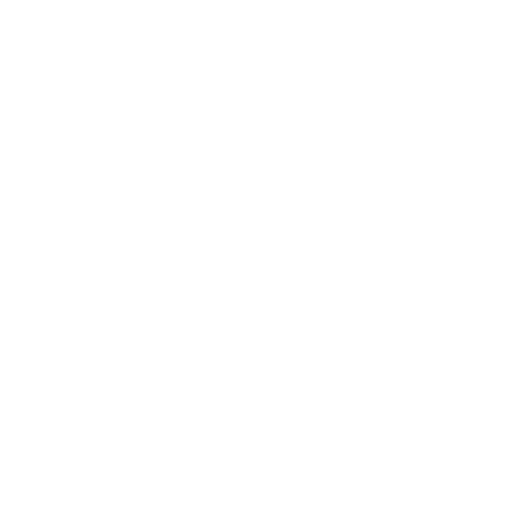
t = 0.00 s
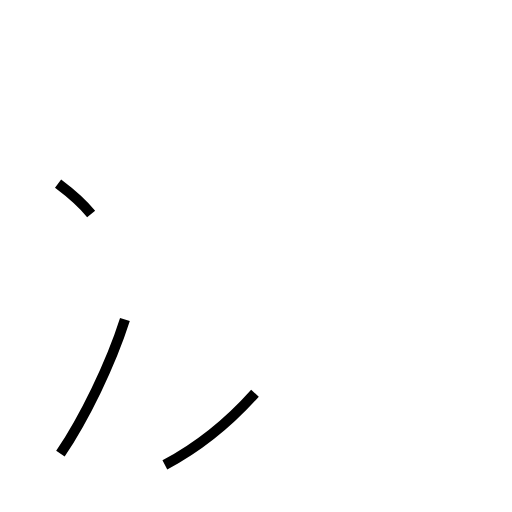
t = 0.91 s
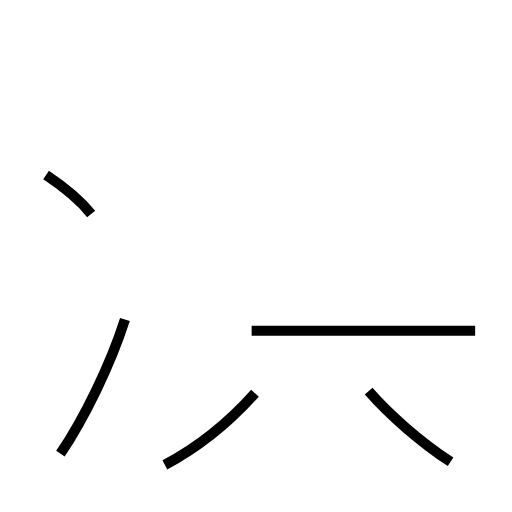
t = 1.92 s
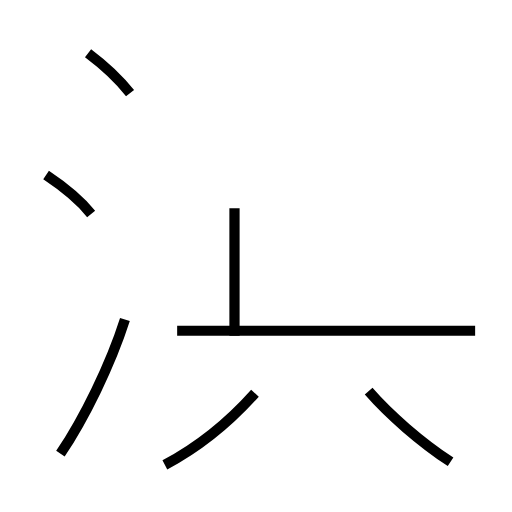
t = 2.69 s
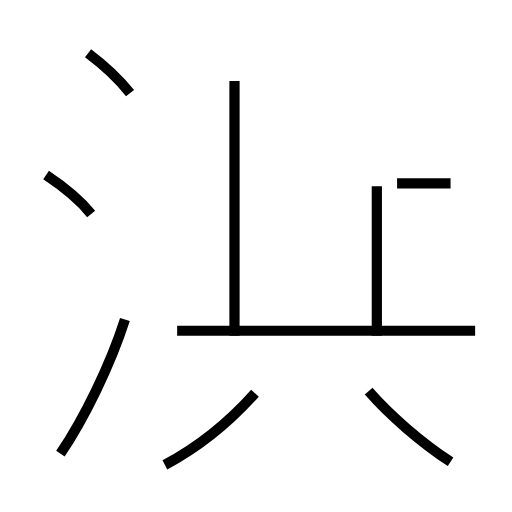
t = 3.65 s
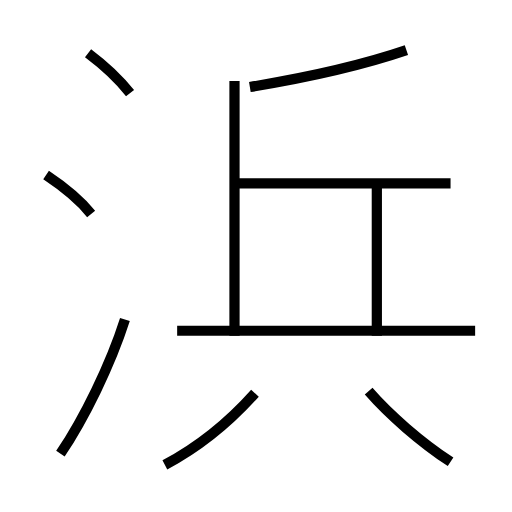
t = 4.60 s

The animated SVG that drew these frames (rendered in a browser with its animation timeline set to each time). Animation: 10 SMIL elements (animate=10); one cycle of 4.60 s.

<?xml version='1.0' encoding='utf-8'?>
<svg viewBox="0.0 -6.0 50.0 50.0" version="1.1" xmlns="http://www.w3.org/2000/svg"><rect x="-1000" y="-1000" width="2000" height="2000" stroke="white" fill="white" /><g style="fill:none;stroke:#000000;stroke-width:1"><path d="M 5.9 0.3 C 8.2 -3.1 10.8 -8.4 12.2 -12.8 " transform="translate(0.0 38.0)" stroke-dasharray="14.577943560051143" stroke-dashoffset="14.577943560051143"><animate attributeName="stroke-dashoffset" from="14.577943560051143" to="0" dur="0.43733830680153424s" begin="0s" fill="freeze" /></path><path d="M 16.1 1.4 C 19.3 -0.3 22.4 -2.8 24.9 -5.6 " transform="translate(0.0 38.0)" stroke-dasharray="11.301120786786013" stroke-dashoffset="11.301120786786013"><animate attributeName="stroke-dashoffset" from="11.301120786786013" to="0" dur="0.33903362360358036s" begin="0.43733830680153424s" fill="freeze" /></path><path d="M 8.9 -23.1 C 7.7 -24.6 5.7 -26.1 4.5 -26.9 " transform="translate(0.0 38.0)" stroke-dasharray="5.8336786267192275" stroke-dashoffset="5.8336786267192275"><animate attributeName="stroke-dashoffset" from="5.8336786267192275" to="0" dur="0.1750103588015768s" begin="0.7763719304051147s" fill="freeze" /></path><path d="M 44.0 1.1 C 41.1 -0.8 38.0 -3.5 36.0 -5.8 " transform="translate(0.0 38.0)" stroke-dasharray="10.593699226744667" stroke-dashoffset="10.593699226744667"><animate attributeName="stroke-dashoffset" from="10.593699226744667" to="0" dur="0.31781097680234s" begin="0.9513822892066914s" fill="freeze" /></path><path d="M 46.4 -11.7 L 17.3 -11.7 " transform="translate(0.0 38.0)" stroke-dasharray="29.099999999999998" stroke-dashoffset="29.099999999999998"><animate attributeName="stroke-dashoffset" from="29.099999999999998" to="0" dur="0.8729999999999999s" begin="1.2691932660090315s" fill="freeze" /></path><path d="M 12.7 -34.9 C 11.6 -36.3 9.8 -37.9 8.6 -38.8 " transform="translate(0.0 38.0)" stroke-dasharray="5.671831322895806" stroke-dashoffset="5.671831322895806"><animate attributeName="stroke-dashoffset" from="5.671831322895806" to="0" dur="0.17015493968687417s" begin="2.1421932660090315s" fill="freeze" /></path><path d="M 22.9 -11.2 L 22.9 -36.1 " transform="translate(0.0 38.0)" stroke-dasharray="24.900000000000002" stroke-dashoffset="24.900000000000002"><animate attributeName="stroke-dashoffset" from="24.900000000000002" to="0" dur="0.747s" begin="2.3123482056959057s" fill="freeze" /></path><path d="M 36.8 -11.2 L 36.8 -25.8 " transform="translate(0.0 38.0)" stroke-dasharray="14.600000000000001" stroke-dashoffset="14.600000000000001"><animate attributeName="stroke-dashoffset" from="14.600000000000001" to="0" dur="0.438s" begin="3.0593482056959056s" fill="freeze" /></path><path d="M 44.0 -26.1 L 23.1 -26.1 " transform="translate(0.0 38.0)" stroke-dasharray="20.9" stroke-dashoffset="20.9"><animate attributeName="stroke-dashoffset" from="20.9" to="0" dur="0.6269999999999999s" begin="3.4973482056959058s" fill="freeze" /></path><path d="M 24.4 -35.5 C 29.9 -36.4 35.0 -37.5 39.7 -39.1" transform="translate(0.0 38.0)" stroke-dasharray="15.735892374087243" stroke-dashoffset="15.735892374087243"><animate attributeName="stroke-dashoffset" from="15.735892374087243" to="0" dur="0.47207677122261726s" begin="4.124348205695906s" fill="freeze" /></path></g></svg>
